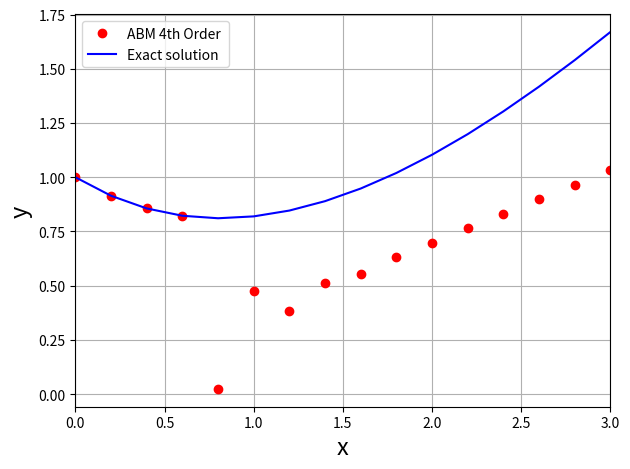

Here is the Python script that generated this plot:
# -*- coding: utf-8 -*-
"""
Created on Tue May 29 08:49:54 2018

[redacted]
"""

import numpy as np
import matplotlib.pyplot as plt


def feval(funcName, *args):
    return eval(funcName)(*args)


def RungeKutta4thOrder(func, yinit, xspan, h):
    m = len(yinit)
    n = int((xspan[-1] - xspan[0]) / h)

    x = xspan[0]
    y = yinit

    xsol = np.empty((0))
    xsol = np.append(xsol, x)

    ysol = np.empty((0))
    ysol = np.append(ysol, y)

    for i in range(n):
        k1 = feval(func, x, y)

        yp2 = y + k1*(h/2)

        k2 = feval(func, x+h/2, yp2)

        yp3 = y + k2*(h/2)

        k3 = feval(func, x+h/2, yp3)

        yp4 = y + k3*h

        k4 = feval(func, x+h, yp4)

        for j in range(m):
            y[j] = y[j] + (h/6)*(k1[j] + 2*k2[j] + 2*k3[j] + k4[j])

        x = x + h
        xsol = np.append(xsol, x)

        for r in range(len(y)):
            ysol = np.append(ysol, y[r])  # Save all new y's

    return [xsol, ysol]


def ABM4thOrder(func, yinit, xspan, h):

    m = len(yinit)

    dx = int((xspan[-1] - xspan[0]) / h)

    xrk = [xspan[0] + k * h for k in range(dx + 1)]

    [xx, yy] = RungeKutta4thOrder(func, yinit, (xrk[0], xrk[3]), h)

    x = xx
    xsol = np.empty(0)
    xsol = np.append(xsol, x)

    y = yy
    yn = np.array([yy[0]])
    ysol = np.empty(0)
    ysol = np.append(ysol, y)

    for i in range(3, dx):
        x00 = x[i]; x11 = x[i-1]; x22 = x[i-2]; xpp = x[i]+h #x33 = x[i-3]; 

        y00 = np.array([y[i]])
        y11 = np.array([y[i - 1]])
        y22 = np.array([y[i - 2]])
        #y33 = np.array([y[i - 3]])

        y0prime = feval(func, x00, y00)
        y1prime = feval(func, x11, y11)
        y2prime = feval(func, x22, y22)
        #y3prime = feval(func, x33, y33)

        ypredictor = y00 + (h/24)*(19*y0prime - 5*y1prime + y2prime)
        ypp = feval(func, xpp, ypredictor)
        
        zpredictor=(h/24)*(9*ypp)
        l=ypp+zpredictor
        zpp=feval(func,xpp,l)
        for j in range(m):
            yn[j] = ypp[j] + (h/24)*(9*zpp[j])

        xs = x[i] + h
        xsol = np.append(xsol, xs)

        x = xsol

        for r in range(len(yn)):
            ysol = np.append(ysol, yn)

        y = ysol

    return [xsol, ysol]


def myFunc(x, y):
    dy = np.zeros((len(y)))
    dy[0] = (1/2)*(x - y[0])
    return dy


h = 0.2
xspan = np.array([0.0, 3.0])
yinit = np.array([1.0])


[ts, ys] = ABM4thOrder('myFunc', yinit, xspan, h)


dt = int((xspan[-1]-xspan[0])/h)
t = [xspan[0]+i*h for i in range(dt+1)]
yexact = []
for i in range(dt+1):
    ye = t[i] - 2 + 3*np.exp(-0.5*t[i])
    yexact.append(ye)

diff = ys - yexact
for p,q, w, z in list(zip(ts, ys, yexact, diff))[:]:
    print("%4.1f  %10.16f  %10.16f %12.4e" % (p, q, w, abs(z)))
print("Maximum difference =", np.max(abs(diff)))

plt.plot(ts, ys, 'ro')
plt.plot(t, yexact, 'b')
plt.xlim(xspan[0], xspan[1])
plt.legend(["ABM 4th Order ", "Exact solution"], loc=2)
plt.xlabel('x', fontsize=17)
plt.ylabel('y', fontsize=17)
plt.grid(True)
plt.tight_layout()
plt.show()